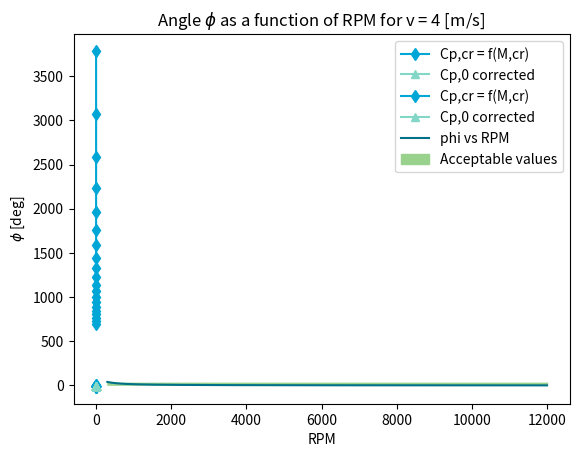

Python code for this plot:
"""Author: @jlarija
The code is meant to calculate all the inputs parameters for CRotor, as well as some  quantities that can be useful for sizing a rotor. These are:
- the critical Mach number which is important for the aerodynamics input parameters;
- A plot of the rotor radius versus the required Power for a certain Thrust. This can help not inputting random values of power and radius if we know what kind of thrust we want to achieve. Of course it's simplistic as RPM matters too!
- An approximation of the flow angle phi to determine whether the blade is at too high angle (whereby stall happens).
 """

import numpy as np
from matplotlib import pyplot as plt


def calculate_mcrit(gamma, cpmin, airfoiltype):
    """
    Calculates critical Mach number. No compressibility is taken into account yet because XRotor also applies compressibility corrections.
    Theory behind the calculation is from Fundamental of Aerodynamics by Anderson. Inputs:
    gamma       : air ratio (cp/cv)
    cpmin       : minimum pressure coefficient on the suction side at an angle of attack of zero, for low speeds.
    airfoiltype : just for naming purposes, represents which airfoil is being used.
    """

    m_crit = np.linspace(0.2, 0.9, 30)
    cp_cr = (((1 + ((gamma - 1) / 2) * m_crit ** 2) / (1 + ((gamma - 1) / 2))) ** (gamma / (gamma - 1)) - 1) * (
            2 / (gamma * m_crit ** 2))
    cp = cpmin / np.sqrt(1 - m_crit ** 2)
    plt.plot(m_crit, cp_cr, label='Cp,cr = f(M,cr)', color='#00A6D6', marker='d')
    plt.plot(m_crit, cp, label='Cp,0 corrected', color='#82d7c6', marker='^')
    plt.legend()
    plt.ylabel('$C_p$')
    plt.xlabel('$M_{cr}$')
    plt.title(' '.join(['Determination of Critical Mach Number for', str(airfoiltype)]))
    plt.grid()
    plt.gca().invert_yaxis()
    intersection = np.argwhere(np.diff(np.sign(cp_cr - cp))).flatten()
    return plt.show(), print('Critical Mach from the graph for', str(airfoiltype), m_crit[intersection + 1])


def calculate_phi(v, RPM, r):
    """
    Calculates the angle of the flow wrt the rotor. An optimum angle should be betweem 10 and 40 degrees. Else chances are it will stall.
    See documentation for more information. Inputs:
    v   : freestream velocity
    RPM : rotor's RPM
    r   : rotor's radius
    """

    phi = np.arctan(v / (RPM * r * np.pi / 30))

    return np.rad2deg(phi)


"""----------------- RUNNING CODE --------------------- """

if __name__ == "__main__":
    """ 1: Give the critical numbers and show the graph where the calculation comes from """

    GOE225_M_crit = calculate_mcrit(1.4, -1.1575, 'GOE225')[1]
    WORTMANN_M_crit = calculate_mcrit(1.4, -1.0453, 'WORTMANN')[1]

    """ 2: Plot of rotor area versus power for the required thrust """

    T_req = 65.1  # [N]

    r = np.linspace(0.05, 0.27, 20)  # [ m ]
    A = np.pi * r ** 2
    rho = 1.225
    P = T_req ** (3 / 2) / (np.sqrt(2 * rho * A))

    plt.plot(r, P, color='#00A6D6', marker='d')
    plt.ylabel('$P [W]$')
    plt.xlabel('r [m]')
    plt.title(''.join(['Rotor Radius and Ideal Required Power for T = ', str(T_req), ' [N]']))
    plt.grid()
    plt.show()

    """ 3: Give the angle phi for input values of velocity and RPM"""

    # Acceptable values will obviously depend on the portion of the blade that you are at. But such low
    # values, like 1 deg, help explain why the blade stalls so much at the root when you input strong RPMs!

    velocity = 4  # m/s
    RPM = np.arange(300, 12000, 5)
    r = 0.15

    phi = calculate_phi(velocity, RPM, r)
    plt.plot(RPM, phi, color='#007188', label='phi vs RPM')
    plt.fill_between(RPM, 10, 30, color='#99d28c', label='Acceptable values')
    plt.ylabel('$\phi$ [deg]')
    plt.xlabel('RPM')
    plt.title('Angle $\phi$ as a function of RPM for v = 4 [m/s]')
    plt.grid()
    plt.legend()
    plt.show()
